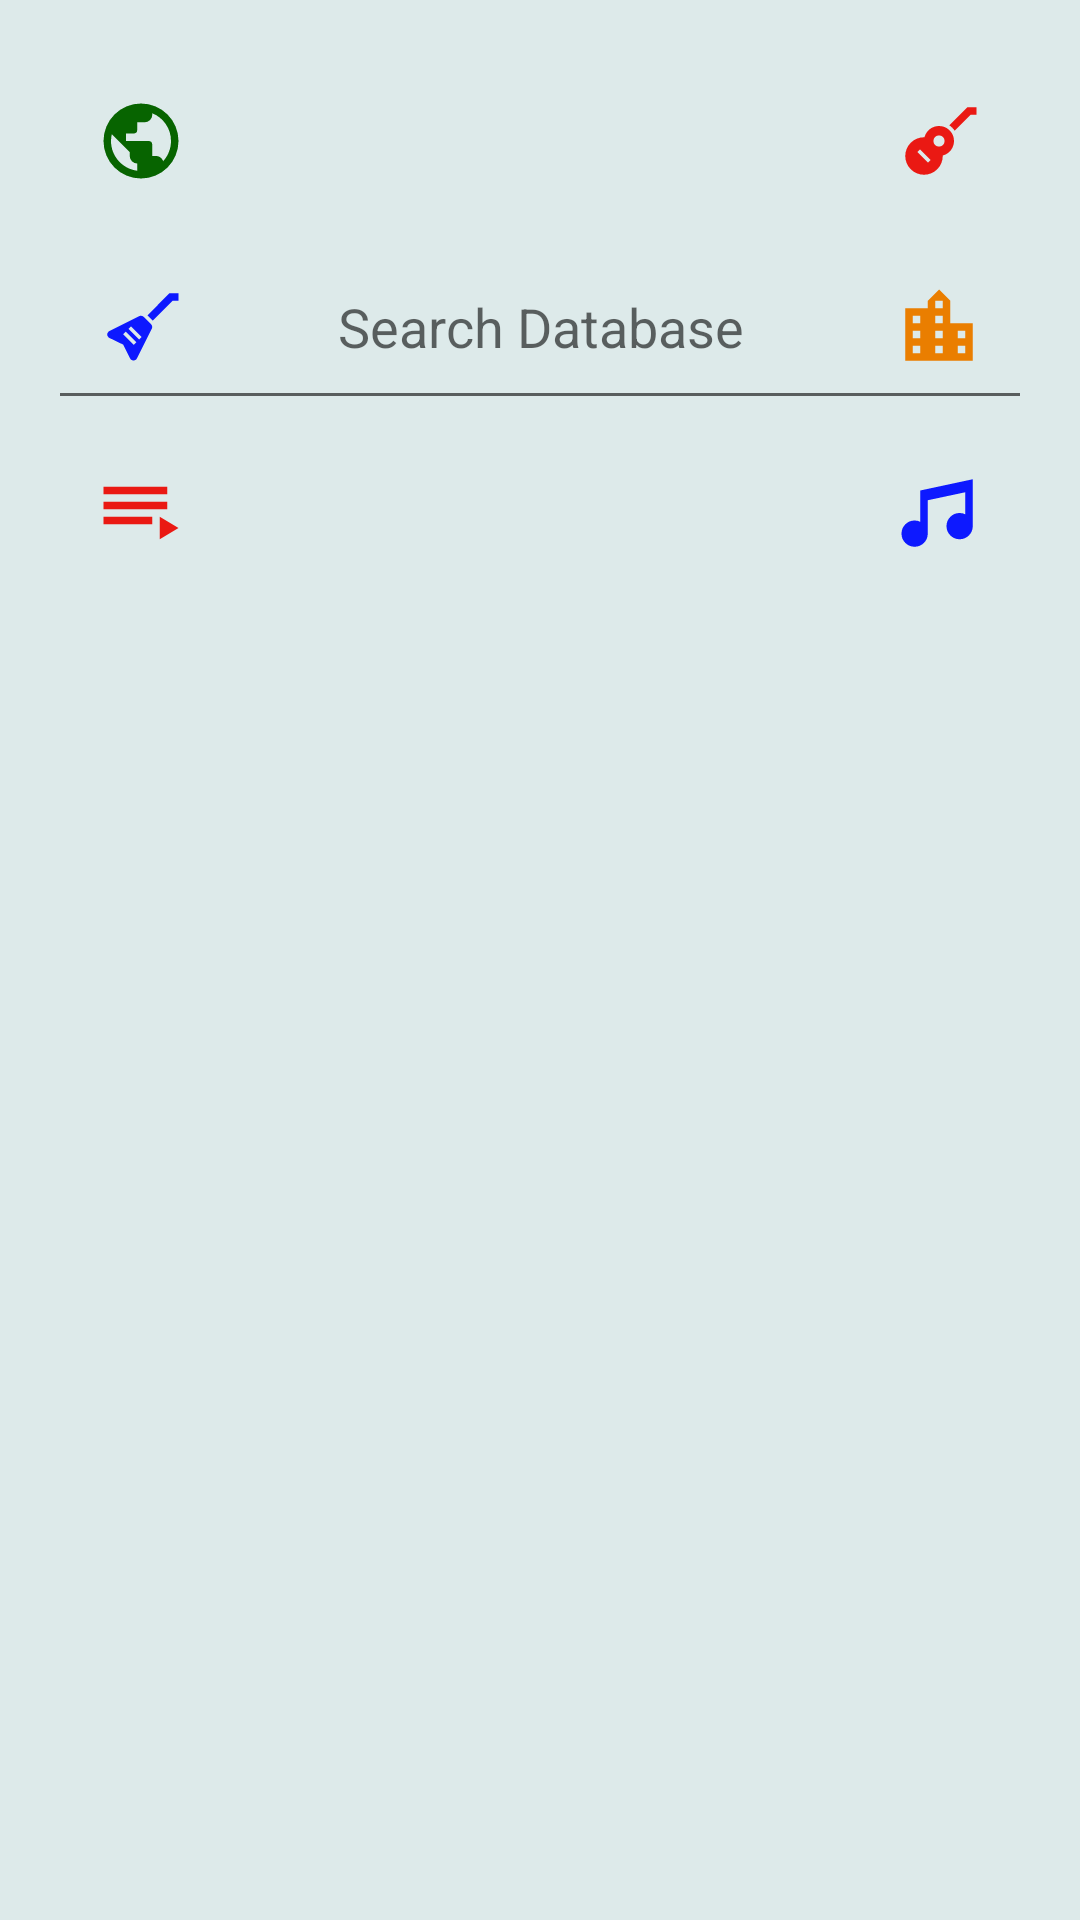

Android layout source for this screen:
<!-- AndroidManifest.xml: application theme AppTheme -->
<!-- res/layout/search_db_dialog.xml -->
<LinearLayout style="@style/DialogLayoutStyle"
    xmlns:android="http://schemas.android.com/apk/res/android"
    android:id="@+id/search_db_dialog"
    xmlns:tools="http://schemas.android.com/tools"
    tools:context=".GenreBrowserActvity">

    <TextView
        style="@style/WelcomeMessageStyle"
        android:layout_width="match_parent"
        android:layout_height="wrap_content"
        android:drawableEnd="@drawable/guitar_acoustic_coloured"
        android:drawableStart="@drawable/earth_coloured" />

    <EditText
        style="@style/EditTextStyle"
        android:id="@+id/search_db"
        android:hint="@string/search_db"
        android:layout_width="match_parent"
        android:layout_height="wrap_content"
        android:inputType="text"
        android:imeOptions="actionDone"
        android:drawableStart="@drawable/guitar_electric_coloured"
        android:drawableEnd="@drawable/city_coloured" />

    <TextView
        style="@style/WelcomeMessageStyle"
        android:layout_width="match_parent"
        android:layout_height="wrap_content"
        android:drawableEnd="@drawable/music_coloured"
        android:drawableStart="@drawable/playlist_play_coloured" />

</LinearLayout>
<!-- resources referenced by this layout -->
<resources>
  <!-- drawable city_coloured (drawable) -->
  <vector xmlns:android="http://schemas.android.com/apk/res/android"
      android:height="30dp"
      android:width="30dp"
      android:viewportWidth="24"
      android:viewportHeight="24">
      <path android:fillColor="@color/browse_cities_button_color" android:pathData="M19,15H17V13H19M19,19H17V17H19M13,7H11V5H13M13,11H11V9H13M13,15H11V13H13M13,19H11V17H13M7,11H5V9H7M7,15H5V13H7M7,19H5V17H7M15,11V5L12,2L9,5V7H3V21H21V11H15Z" />
  </vector>
  <!-- drawable music_coloured (drawable) -->
  <vector xmlns:android="http://schemas.android.com/apk/res/android"
      android:height="30dp"
      android:width="30dp"
      android:viewportWidth="24"
      android:viewportHeight="24">
      <path android:fillColor="@color/browse_genre_button_color" android:pathData="M21,3V15.5A3.5,3.5 0 0,1 17.5,19A3.5,3.5 0 0,1 14,15.5A3.5,3.5 0 0,1 17.5,12C18.04,12 18.55,12.12 19,12.34V6.47L9,8.6V17.5A3.5,3.5 0 0,1 5.5,21A3.5,3.5 0 0,1 2,17.5A3.5,3.5 0 0,1 5.5,14C6.04,14 6.55,14.12 7,14.34V6L21,3Z" />
  </vector>
  <!-- drawable playlist_play_coloured (drawable) -->
  <vector xmlns:android="http://schemas.android.com/apk/res/android"
      android:height="30dp"
      android:width="30dp"
      android:viewportWidth="24"
      android:viewportHeight="24">
      <path android:fillColor="@color/browse_playlists_button_color" android:pathData="M19,9H2V11H19V9M19,5H2V7H19V5M2,15H15V13H2V15M17,13V19L22,16L17,13Z" />
  </vector>
  <string name="search_db">Search Database</string>
  <style name="DialogLayoutStyle" parent="FragmentLayoutStyle">
          <item name="android:fitsSystemWindows">true</item>
          <item name="android:orientation">vertical</item>
      </style>
  <style name="EditTextStyle" parent="WelcomeMessageStyle">
          <item name="android:colorControlNormal" tools:targetApi="21">@color/edittext_color_normal</item>
          <item name="android:colorControlActivated" tools:targetApi="21">@color/edittext_color_highlight</item>
          <item name="android:colorControlHighlight" tools:targetApi="21">@color/edittext_color_highlight</item>
      </style>
  <style name="WelcomeMessageStyle">
          <item name="android:textColor">@color/welcome_message_text_color</item>
          <item name="android:textSize">@dimen/welcome_message_text_size</item>
          <item name="android:padding">@dimen/welcome_message_padding</item>
          <item name="android:textAlignment">center</item>
      </style>
  <style name="AppTheme" parent="Theme.AppCompat.Light.NoActionBar">
          
          <item name="colorPrimary">@color/colorPrimary</item>
          <item name="colorPrimaryDark">@color/colorPrimaryDark</item>
          <item name="colorAccent">@color/colorAccent</item>
      </style>
  <color name="browse_cities_button_color">#ea7e00</color>
  <color name="browse_countries_button_color">#076400</color>
  <color name="browse_playlists_button_color">#ea1913</color>
  <color name="browse_genre_button_color">#0d19ff</color>
  <style name="FragmentLayoutStyle">
          <item name="android:layout_width">match_parent</item>
          <item name="android:layout_height">match_parent</item>
          <item name="android:padding">@dimen/fragment_activity_padding</item>
          <item name="android:background">@color/background_color</item>
      </style>
  <color name="edittext_color_normal">#000000</color>
  <color name="edittext_color_highlight">#8e28cb</color>
  <color name="welcome_message_text_color">#000000</color>
  <dimen name="welcome_message_text_size">18sp</dimen>
  <dimen name="welcome_message_padding">16dp</dimen>
  <color name="colorPrimary">#6f00cb</color>
  <color name="colorPrimaryDark">#000000</color>
  <color name="colorAccent">#ffffff</color>
  <dimen name="fragment_activity_padding">16dp</dimen>
  <color name="background_color">#ddeaea</color>
</resources>
